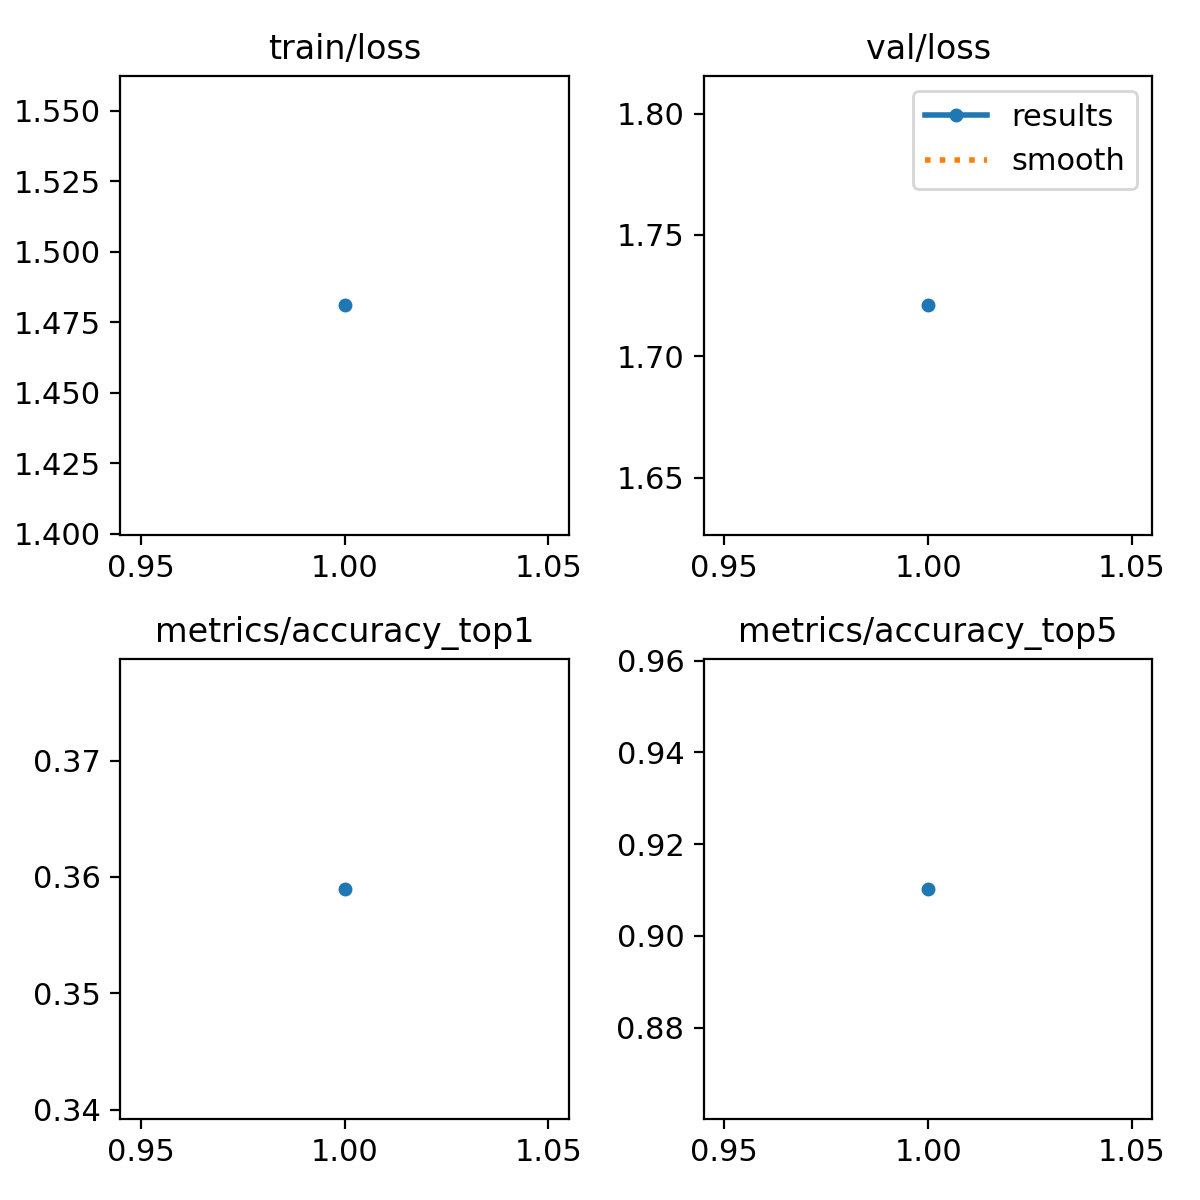

Values plotted in this chart, from the file beside it:
epoch, train/loss, metrics/accuracy_top1, metrics/accuracy_top5, val/loss, lr/pg0, lr/pg1, lr/pg2
1, 1.481, 0.359, 0.9103, 1.721, 0.0001214, 0.0001214, 0.0001214
